Run: headless pygame with SDL's dummy video driver; simulated clock (each Clock.tick advances the game by its frame time, no real sleeping); random seed 0; keys injected as events and as key.get_pressed() state; no mouse input.
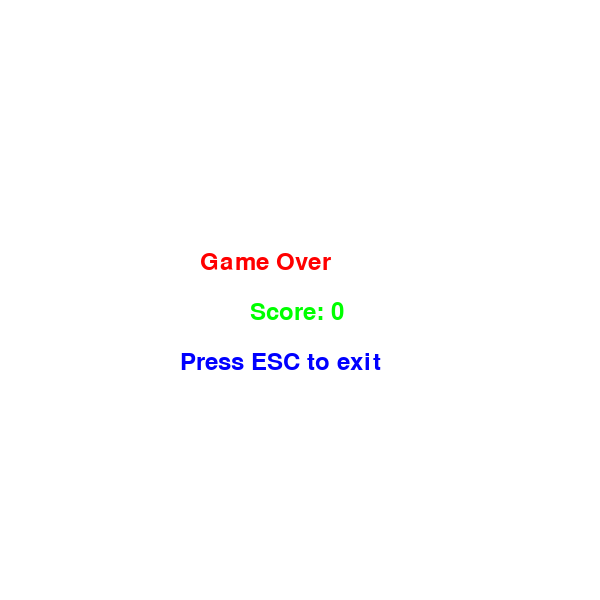
Frame 1 of 4 · flips 1–60 · no input
Frame 2 of 4 · flips 61–180 · tapped SPACE, RETURN · held RIGHT (→), D · screen unchanged from frame 1, image omitted
Frame 3 of 4 · flips 181–300 · held DOWN (↓), S · screen unchanged from frame 2, image omitted
Frame 4 of 4 · flips 301–420 · held LEFT (←), A, UP (↑), W · screen unchanged from frame 3, image omitted

The pygame program that drew these frames:

import pygame
import sys
import random

pygame.init()

width, height = 600, 600  # Larger screen
win = pygame.display.set_mode((width, height))
pygame.display.set_caption("Snake Game")

snake = [(300, 300)]
snake_dir = (1, 0)  # Constant movement to the right
snake_speed = 10

food = (random.randint(0, width - 10), random.randint(0, height - 10))
score = 0
level = 1

font = pygame.font.Font(None, 36)

def draw_text(text, x, y, color):
    text_surface = font.render(text, True, color)
    win.blit(text_surface, (x, y))

def game_over():
    while True:
        for event in pygame.event.get():
            if event.type == pygame.QUIT:
                pygame.quit()
                sys.exit()

        win.fill((255, 255, 255))  # White background
        draw_text("Game Over", width // 2 - 100, height // 2 - 50, (255, 0, 0))
        draw_text(f"Score: {score}", width // 2 - 50, height // 2, (0, 255, 0))  # Green score text
        draw_text("Press ESC to exit", width // 2 - 120, height // 2 + 50, (0, 0, 255))  # Blue exit text

        pygame.display.flip()

        keys = pygame.key.get_pressed()
        if keys[pygame.K_ESCAPE]:
            pygame.quit()
            sys.exit()

# Main game loop
while True:
    for event in pygame.event.get():
        if event.type == pygame.QUIT:
            pygame.quit()
            sys.exit()

    keys = pygame.key.get_pressed()

    # Arrow key input to change direction
    if keys[pygame.K_UP]:
        snake_dir = (0, -1)
    elif keys[pygame.K_DOWN]:
        snake_dir = (0, 1)
    elif keys[pygame.K_LEFT]:
        snake_dir = (-1, 0)
    elif keys[pygame.K_RIGHT]:
        snake_dir = (1, 0)

    # Continuous movement
    snake_head = (snake[0][0] + snake_dir[0] * 10, snake[0][1] + snake_dir[1] * 10)
    snake = [snake_head] + snake[:-1]

    # Check for collision with food
    if snake_head[0] < food[0] + 10 and snake_head[0] + 10 > food[0] and snake_head[1] < food[1] + 10 and snake_head[1] + 10 > food[1]:
        food = (random.randint(0, width - 10), random.randint(0, height - 10))
        snake.append((0, 0))
        score += 1

        if score % 5 == 0:
            snake_speed += 1
            level += 1

    # Check for collision with walls
    if snake_head[0] < 0 or snake_head[0] >= width or snake_head[1] < 0 or snake_head[1] >= height:
        game_over()

    # Check for collision with itself
    if snake_head in snake[1:]:
        game_over()

    win.fill((255, 255, 255))  # White background

    # Draw the snake in green
    for segment in snake:
        pygame.draw.rect(win, (0, 255, 0), (segment[0], segment[1], 10, 10))

    pygame.draw.rect(win, (255, 0, 0), (food[0], food[1], 10, 10))

    draw_text(f"Score: {score}", 10, 10, (0, 0, 0))  # Black score text
    draw_text(f"Level: {level}", width - 120, 10, (0, 0, 0))  # Black level text

    pygame.display.flip()

    pygame.time.Clock().tick(snake_speed)
